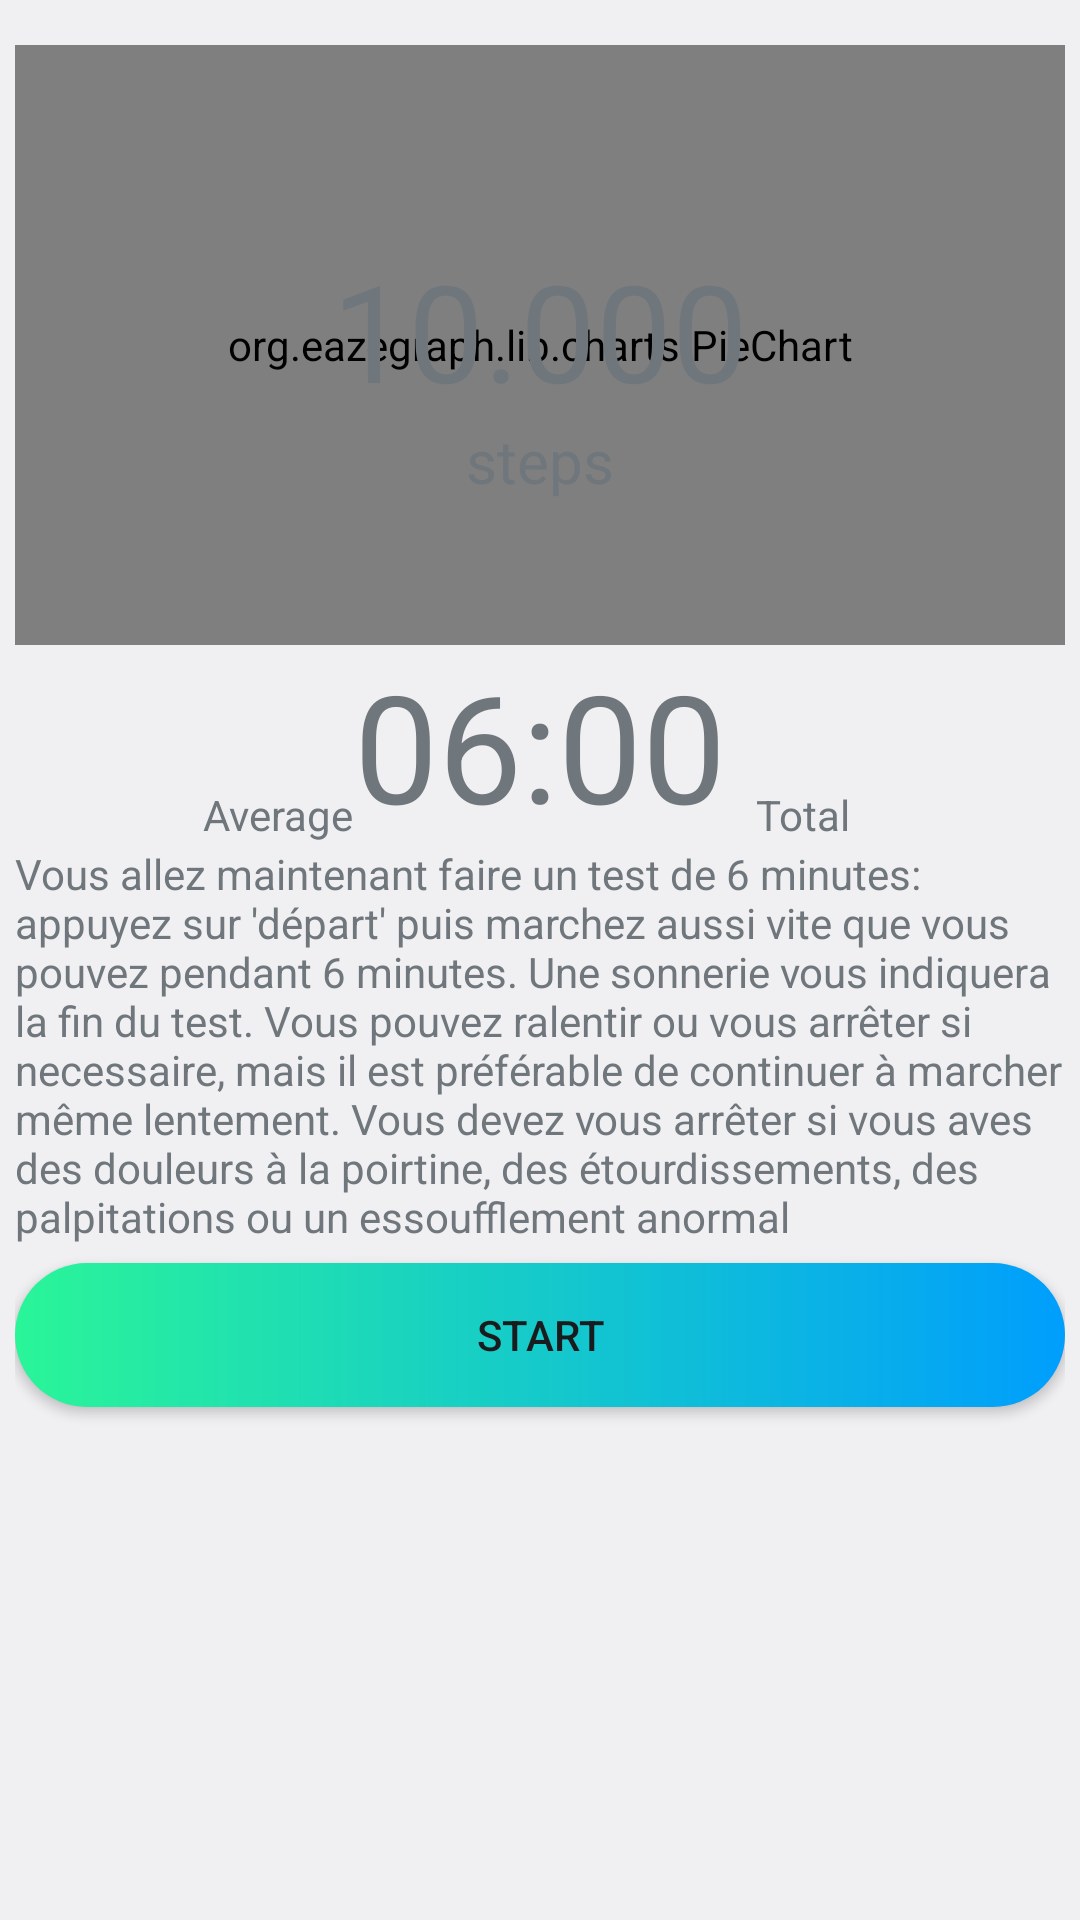

This screen was rendered from an Android layout file. Write that file and the resources it references.
<!-- AndroidManifest.xml: application theme android:Theme.DeviceDefault.Light.DarkActionBar -->
<!-- res/layout/fragment_weekly_exercice.xml -->
<RelativeLayout xmlns:android="http://schemas.android.com/apk/res/android"
    xmlns:eaze="http://schemas.android.com/apk/res-auto"
    xmlns:tools="http://schemas.android.com/tools"
    android:layout_width="match_parent"
    android:layout_height="match_parent"
    android:padding="5dp"
    tools:context=".ui.WeeklyExercice">

    <org.eazegraph.lib.charts.PieChart
        xmlns:eaze="http://schemas.android.com/apk/res-auto"
        android:id="@+id/graph"
        android:layout_width="match_parent"
        android:layout_height="200dp"
        android:layout_marginTop="10dp"
        eaze:egLegendHeight="0dp"
        eaze:egInnerPadding="75"
        eaze:egHighlightStrength="1"/>

    <TextView
        android:id="@+id/steps"
        android:layout_width="match_parent"
        android:layout_height="wrap_content"
        android:layout_marginTop="75dp"
        android:gravity="center"
        android:textSize="45sp"
        android:text="10.000"/>

    <TextView
        android:id="@+id/unitfrag"
        android:layout_width="wrap_content"
        android:layout_height="wrap_content"
        android:layout_below="@+id/steps"
        android:layout_centerHorizontal="true"
        android:text="@string/steps"
        android:textSize="20sp"/>

    <LinearLayout
        android:id="@+id/averageandtotal"
        android:layout_width="match_parent"
        android:layout_height="wrap_content"
        android:layout_alignParentLeft="true"
        android:layout_below="@+id/graph"
        android:layout_marginTop="20dp">

        <TextView
            android:id="@+id/average"
            android:layout_width="0dp"
            android:layout_height="wrap_content"
            android:layout_weight="1"
            android:gravity="center_horizontal"
            android:textSize="20sp"
            android:textStyle="bold"/>

        <TextView
            android:id="@+id/total"
            android:layout_width="0dp"
            android:layout_height="wrap_content"
            android:layout_weight="1"
            android:gravity="center_horizontal"
            android:textSize="20sp"
            android:textStyle="bold"/>
    </LinearLayout>

    <LinearLayout
        android:id="@+id/averageandtotaltext"
        android:layout_width="match_parent"
        android:layout_height="wrap_content"
        android:layout_below="@id/averageandtotal">

        <TextView
            android:layout_width="0dp"
            android:layout_height="wrap_content"
            android:layout_weight="1"
            android:gravity="center_horizontal"
            android:text="@string/average"/>

        <TextView
            android:layout_width="0dp"
            android:layout_height="wrap_content"
            android:layout_weight="1"
            android:gravity="center_horizontal"
            android:text="@string/total"/>


    </LinearLayout>


    <TextView
        android:layout_width="match_parent"
        android:layout_height="wrap_content"
        android:id="@+id/text_desc"
        android:layout_below="@+id/counterdown_text"
        android:text="Vous allez maintenant faire un test de 6 minutes: appuyez sur 'départ' puis marchez aussi vite que vous pouvez pendant 6 minutes. Une sonnerie vous indiquera la fin du test.
Vous pouvez ralentir ou vous arrêter si necessaire, mais il est préférable de continuer à marcher même lentement.
Vous devez vous arrêter si vous aves des douleurs à la poirtine, des étourdissements, des palpitations ou un essoufflement anormal
"
    />

    <Button
        android:id="@+id/counterdown_button"
        android:layout_width="match_parent"
        android:layout_height="wrap_content"
        android:layout_below="@+id/text_desc"
        android:layout_marginTop="6dp"
        android:background="@drawable/custom_button"
        android:gravity="center_horizontal|center_vertical"
        android:text="@string/start" />

 

    <TextView
        android:id="@+id/counterdown_text"
        android:layout_width="wrap_content"
        android:layout_height="wrap_content"
        android:text="06:00"
        android:textSize="50dp"
        android:layout_below="@+id/graph"
        android:layout_centerHorizontal="true"/>




</RelativeLayout>
<!-- resources referenced by this layout -->
<resources>
  <!-- drawable custom_button (drawable-hdpi) -->
  <?xml version="1.0" encoding="utf-8"?>
  <shape xmlns:android="http://schemas.android.com/apk/res/android" android:shape="rectangle">
  
  <gradient android:startColor="#2AF598" android:endColor="#009EFD" android:type="linear"/>
  
      <corners android:radius="50dp"/>
  
  </shape>
  <string name="average">Average</string>
  <string name="pain">Pain</string>
  <string name="start">Start</string>
  <string name="steps">steps</string>
  <string name="stop">Stop</string>
  <string name="total">Total</string>
</resources>
